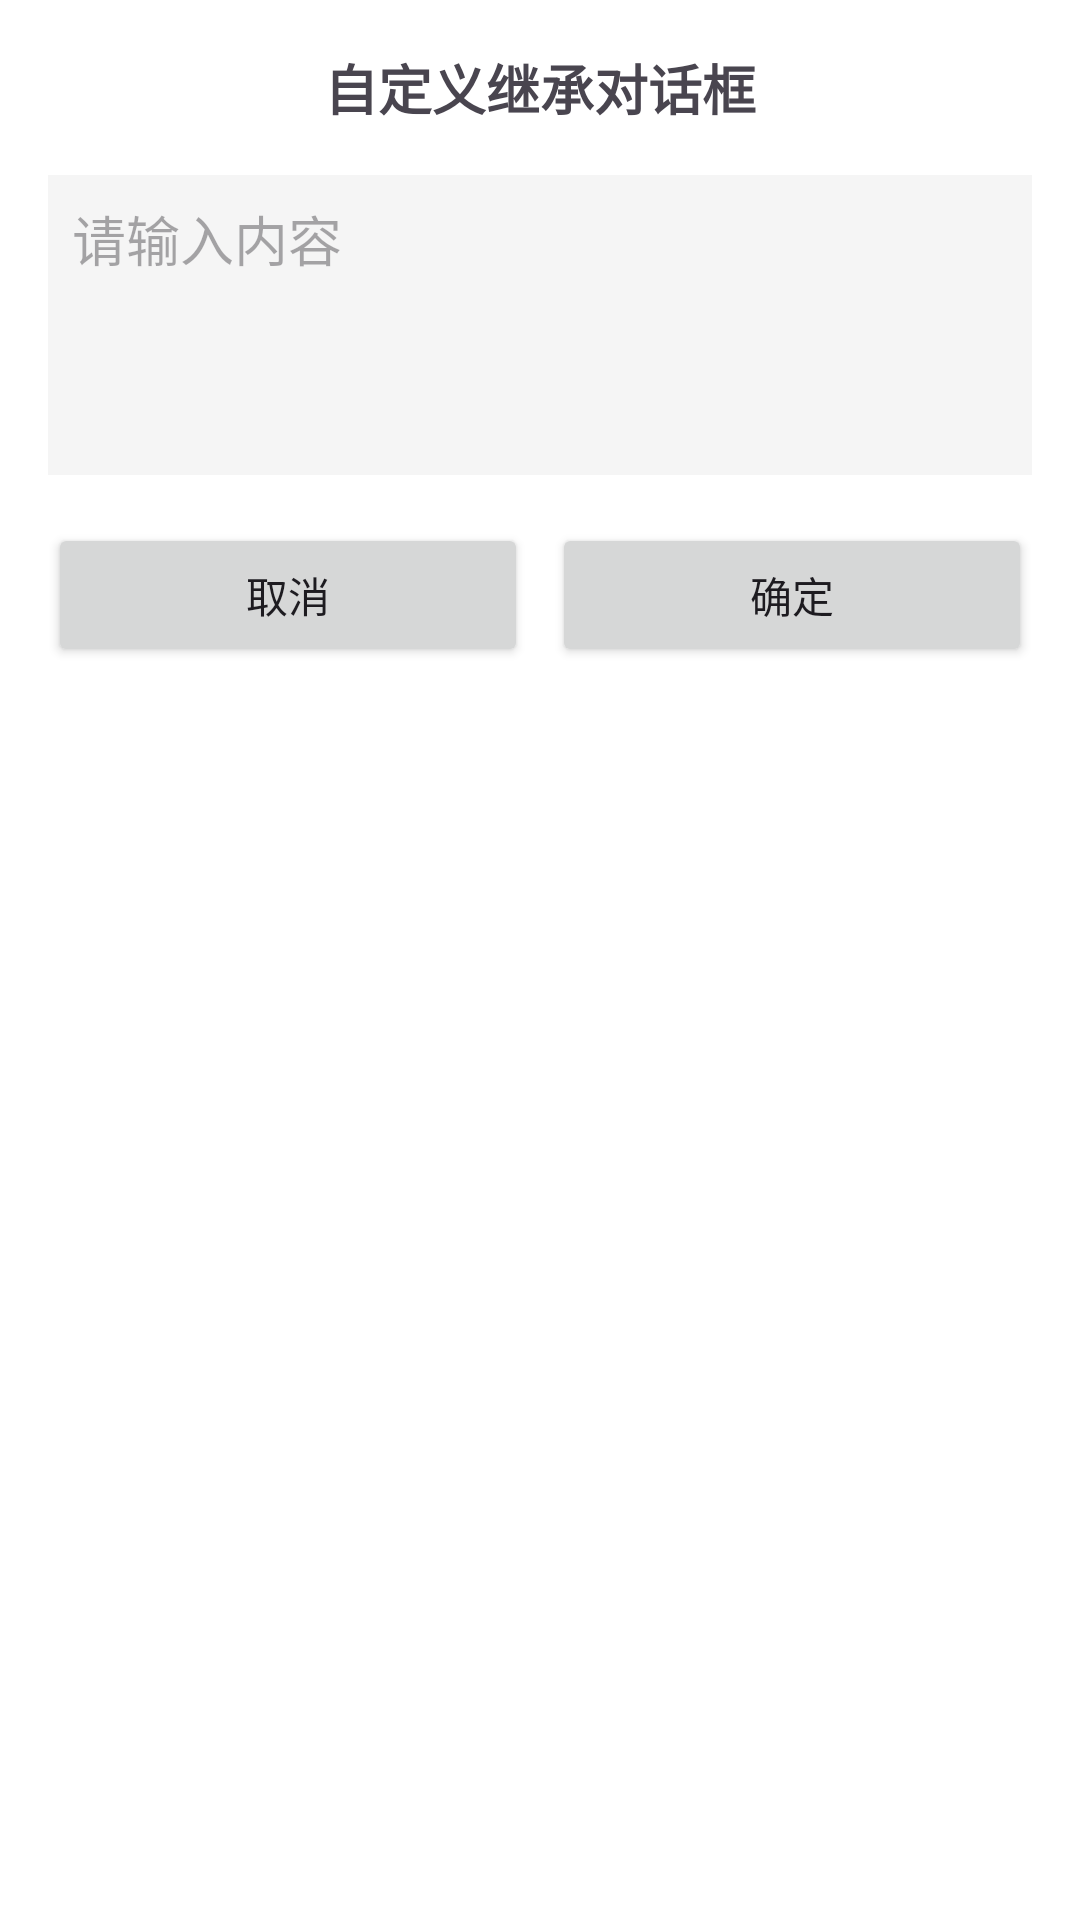

Produce the Android XML layout that renders to this screen, including the resource entries it uses.
<!-- AndroidManifest.xml: application theme Theme.Todoapp -->
<!-- res/layout/dialog_custom2.xml -->
<?xml version="1.0" encoding="utf-8"?>
<LinearLayout xmlns:android="http://schemas.android.com/apk/res/android"
    android:layout_width="match_parent"
    android:layout_height="wrap_content"
    android:orientation="vertical"
    android:padding="16dp"
    android:background="@android:color/white">

    <TextView
        android:id="@+id/tvTitle"
        android:layout_width="match_parent"
        android:layout_height="wrap_content"
        android:text="自定义继承对话框"
        android:textSize="18sp"
        android:textStyle="bold"
        android:gravity="center"
        android:layout_marginBottom="16dp"/>

    <EditText
        android:id="@+id/etContent"
        android:layout_width="match_parent"
        android:layout_height="wrap_content"
        android:hint="请输入内容"
        android:minHeight="100dp"
        android:gravity="top"
        android:padding="8dp"
        android:background="#F5F5F5"
        android:layout_marginBottom="16dp"/>

    <LinearLayout
        android:layout_width="match_parent"
        android:layout_height="wrap_content"
        android:orientation="horizontal">

        <Button
            android:id="@+id/btnCancel"
            android:layout_width="0dp"
            android:layout_height="wrap_content"
            android:layout_weight="1"
            android:text="取消"
            android:layout_marginEnd="8dp"/>

        <Button
            android:id="@+id/btnConfirm"
            android:layout_width="0dp"
            android:layout_height="wrap_content"
            android:layout_weight="1"
            android:text="确定"/>
    </LinearLayout>
</LinearLayout>
<!-- resources referenced by this layout -->
<resources>
  <style name="Theme.Todoapp" parent="Base.Theme.Todoapp" />
  <style name="Base.Theme.Todoapp" parent="Theme.Material3.DayNight.NoActionBar">
          
          
      </style>
</resources>
